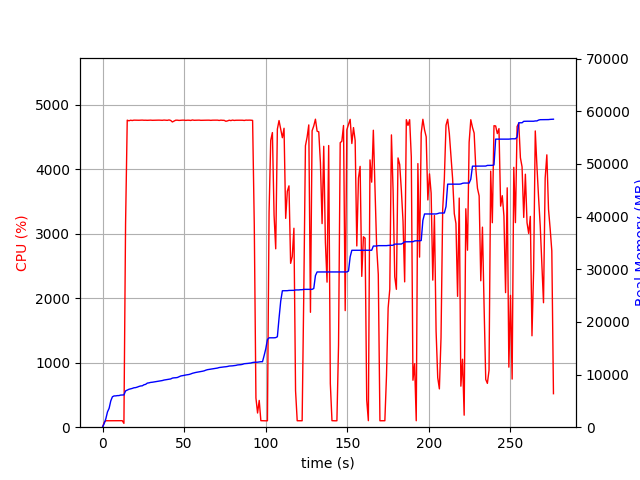

The data file committed next to this chart (first rows):
elapsed_time, nproc, cpu, mem_real, mem_virtual
3.552436828613281e-05, 1, 0.0, 6.191, 3186
1.007, 1, 75.5, 702.4, 1795
2.015, 1, 100.2, 1602, 2747
3.023, 1, 99.3, 2900, 4099
4.031, 1, 100.1, 3588, 5933
5.039, 1, 100.2, 4990, 7725
6.047, 1, 99.2, 5776, 7725
7.056, 1, 102.1, 5938, 7853
8.064, 1, 99.2, 5946, 7853
9.072, 1, 101.2, 5998, 8013
10.08, 1, 99.3, 6006, 8013
11.09, 1, 100.2, 6100, 8025
12.1, 1, 101.1, 6122, 8025
13.11, 1, 59.4, 6133, 8025
14.12, 1, 3154, 6893, 12124
15.14, 1, 4764, 7037, 12258
16.16, 1, 4754, 7199, 12436
17.19, 1, 4764, 7284, 12562
18.21, 1, 4759, 7366, 12644
19.24, 1, 4765, 7484, 12770
20.26, 1, 4764, 7518, 12811
21.29, 1, 4762, 7613, 12902
22.31, 1, 4763, 7737, 13014
23.34, 1, 4765, 7830, 13115
24.36, 1, 4765, 7861, 13147
25.39, 1, 4763, 8060, 13382
26.41, 1, 4764, 8135, 13496
27.44, 1, 4762, 8373, 13739
28.46, 1, 4764, 8422, 13784
29.49, 1, 4765, 8507, 13900
30.51, 1, 4762, 8540, 13943
31.54, 1, 4763, 8596, 13980
32.56, 1, 4765, 8639, 14030
33.59, 1, 4765, 8699, 14095
34.61, 1, 4765, 8780, 14196
35.64, 1, 4764, 8838, 14236
36.66, 1, 4762, 8860, 14250
37.69, 1, 4766, 8954, 14384
38.71, 1, 4764, 9012, 14455
39.74, 1, 4762, 9063, 14455
40.76, 1, 4768, 9113, 14471
41.79, 1, 4760, 9164, 14535
42.81, 1, 4737, 9326, 14745
43.84, 1, 4751, 9376, 14827
44.86, 1, 4764, 9395, 14837
45.89, 1, 4764, 9439, 14852
46.91, 1, 4760, 9582, 14996
47.94, 1, 4763, 9727, 15191
48.96, 1, 4764, 9779, 15255
49.99, 1, 4764, 9842, 15321
51.01, 1, 4761, 9914, 15447
52.04, 1, 4764, 9964, 15523
53.06, 1, 4763, 10014, 15567
54.09, 1, 4760, 10113, 15648
55.11, 1, 4768, 10238, 15834
56.14, 1, 4762, 10328, 15916
57.16, 1, 4763, 10399, 15979
58.19, 1, 4763, 10451, 16021
59.21, 1, 4765, 10505, 16055
60.24, 1, 4762, 10549, 16107
... 213 more rows
